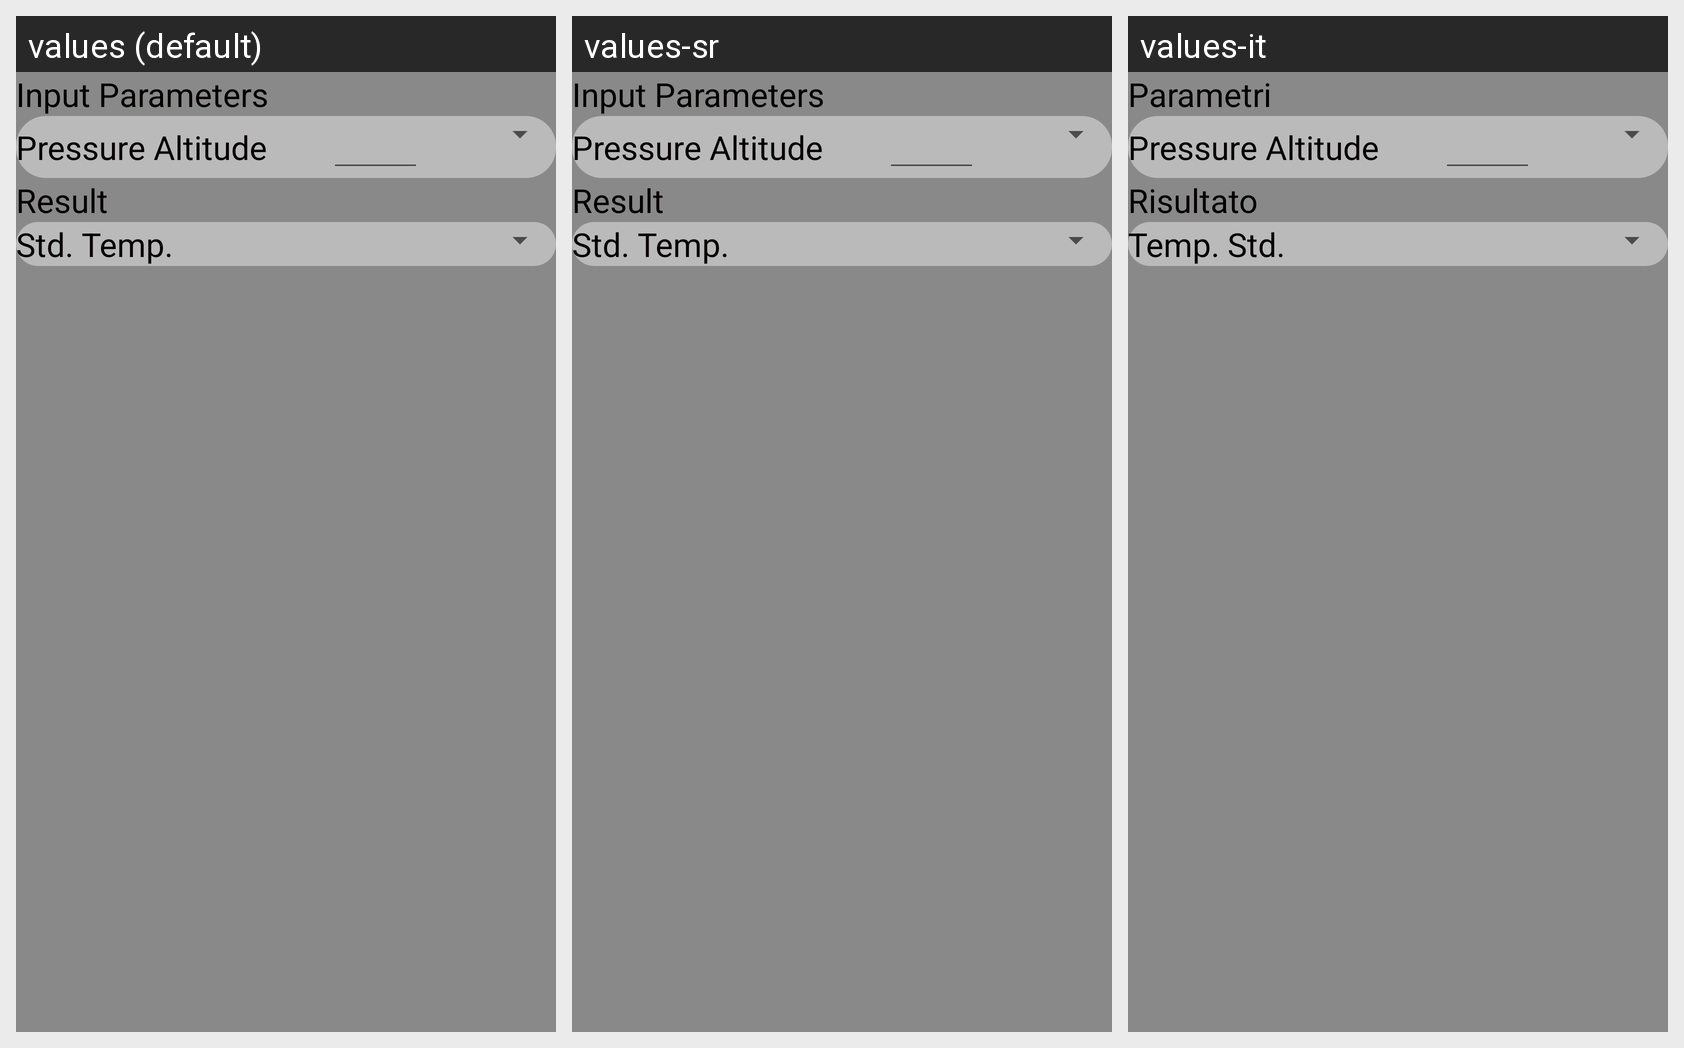

This grid shows one Android layout under several languages. Give, for every string resource on the screen, its name, the default text and each shown locale's text.
Android screen res/layout/fragment_atmosphere_pressure.xml rendered under 3 locales, left to right: values (default), values-sr, values-it. Device: Nexus 5 (rendered at 1080×1920; each locale shown at half size, 540×960, under a caption strip naming it); theme AppTheme.
Strings drawn on this screen, with the default value and each locale's value (text and hints the layout hard-codes, and strings that could not be matched under every locale, appear in the picture but are not listed):

inputs
  values: Input Parameters
  values-sr: Input Parameters
  values-it: Parametri

pressure_altitude
  values: Pressure Altitude
  values-sr: Pressure Altitude
  values-it: Pressure Altitude

results
  values: Result
  values-sr: Result
  values-it: Risultato

standard_temperature_short
  values: Std. Temp.
  values-sr: Std. Temp.
  values-it: Temp. Std.
